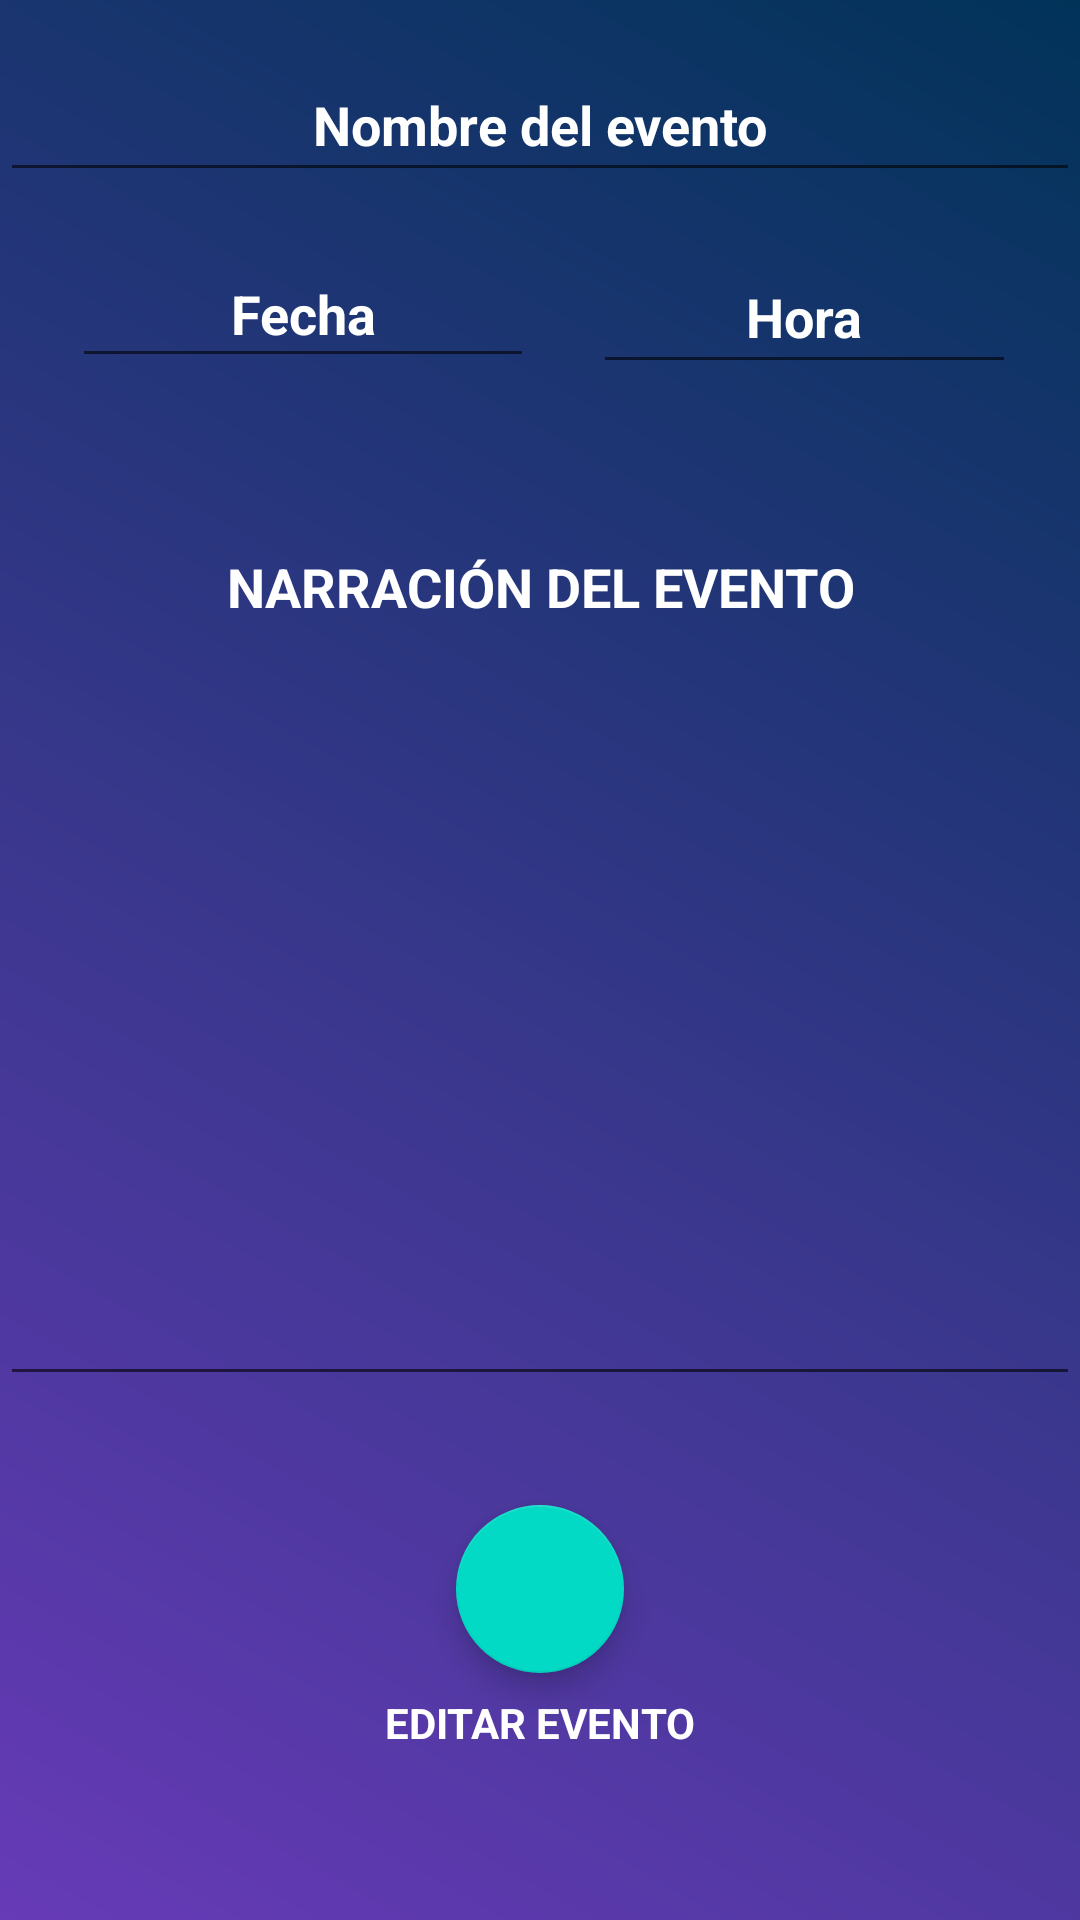

Here is an Android app screen rendered from its layout file. Give the layout XML and the strings, colors and styles it references.
<!-- AndroidManifest.xml: application theme Theme.Diseño_grandes_mandos -->
<!-- res/layout/activity_modificar_nota.xml -->
<?xml version="1.0" encoding="utf-8"?>
<androidx.constraintlayout.widget.ConstraintLayout xmlns:android="http://schemas.android.com/apk/res/android"
    xmlns:app="http://schemas.android.com/apk/res-auto"
    xmlns:tools="http://schemas.android.com/tools"
    android:layout_width="match_parent"
    android:layout_height="match_parent"
    android:background="@drawable/color_background"
    tools:context=".Modificar_Nota">

    <EditText
        android:id="@+id/nombre_colocar2"
        android:layout_width="match_parent"
        android:layout_height="wrap_content"
        android:layout_marginTop="16dp"
        android:ems="10"
        android:gravity="center"
        android:hint="@string/nombre_del_eventoedit"
        android:textColor="@color/white"
        android:textColorHint="@color/white"
        android:textStyle="bold"
        android:inputType="textPersonName"
        android:minHeight="48dp"
        android:textSize="18sp"
        app:layout_constraintEnd_toEndOf="parent"
        app:layout_constraintHorizontal_bias="0.0"
        app:layout_constraintStart_toStartOf="parent"
        app:layout_constraintTop_toTopOf="parent" />

    <EditText
        android:id="@+id/hora_colocar2"
        android:layout_width="141dp"
        android:layout_height="wrap_content"
        android:gravity="center"

        android:layout_marginTop="64dp"
        android:ems="10"
        android:hint="@string/hora_del_eventoedit"
        android:textColor="@color/white"
        android:textColorHint="@color/white"
        android:textStyle="bold"
        android:focusable="false"
        android:clickable="true"

        android:textSize="18sp"
        android:inputType="time"
        android:minHeight="48dp"
        app:layout_constraintBottom_toBottomOf="parent"
        app:layout_constraintEnd_toEndOf="parent"
        app:layout_constraintHorizontal_bias="0.903"
        app:layout_constraintStart_toStartOf="parent"
        app:layout_constraintTop_toTopOf="parent"
        app:layout_constraintVertical_bias="0.03"
        android:autofillHints=""
        tools:ignore="KeyboardInaccessibleWidget" />


    <EditText
        android:id="@+id/fecha_colocar2"
        android:layout_width="154dp"
        android:layout_height="46dp"
        android:layout_marginStart="24dp"

        android:layout_marginTop="64dp"
        android:autofillHints=""
        android:ems="10"
        android:gravity="center"
        android:hint="@string/fecha_del_eventoedit"
        android:inputType="date"
        android:focusable="false"
        android:clickable="true"

        android:minHeight="48dp"
        android:textColor="@color/white"
        android:textColorHint="@color/white"
        android:textSize="18sp"
        android:textStyle="bold"
        app:layout_constraintBottom_toBottomOf="parent"
        app:layout_constraintEnd_toStartOf="@+id/hora_colocar2"
        app:layout_constraintHorizontal_bias="0.0"
        app:layout_constraintStart_toStartOf="parent"
        app:layout_constraintTop_toTopOf="parent"
        app:layout_constraintVertical_bias="0.03"
        tools:ignore="KeyboardInaccessibleWidget" />

    <EditText
        android:id="@+id/nota_colocar2"
        android:layout_width="match_parent"
        android:layout_height="292dp"
        android:ems="10"
        android:gravity="center|top"
        android:hint="@string/narraci_n_del_eventoedit"
        android:textColor="@color/white"
        android:textColorHint="@color/white"

        android:textStyle="bold"
        android:inputType="textMultiLine"
        android:textSize="18sp"
        app:layout_constraintBottom_toBottomOf="parent"
        app:layout_constraintEnd_toEndOf="parent"
        app:layout_constraintHorizontal_bias="0.578"
        app:layout_constraintStart_toStartOf="parent"
        app:layout_constraintTop_toTopOf="parent"
        app:layout_constraintVertical_bias="0.498"
        android:autofillHints="" />

    <com.google.android.material.floatingactionbutton.FloatingActionButton
        android:id="@+id/boton_editar"
        android:layout_width="wrap_content"
        android:layout_height="wrap_content"
        android:layout_marginStart="8dp"
        android:clickable="true"
        android:focusable="true"
        app:backgroundTint="@color/teal_200"
        app:layout_constraintBottom_toBottomOf="parent"
        app:layout_constraintEnd_toEndOf="parent"
        app:layout_constraintHorizontal_bias="0.487"
        app:layout_constraintStart_toStartOf="parent"
        app:layout_constraintTop_toTopOf="parent"
        app:layout_constraintVertical_bias="0.859"
        app:srcCompat="@drawable/ic_modificar"
        app:tint="#9C27B0"
        tools:ignore="SpeakableTextPresentCheck" />

    <TextView
        android:id="@+id/textView"
        android:layout_width="wrap_content"
        android:layout_height="wrap_content"
        android:text="@string/editar_evento"
        android:textColor="@color/white"
        android:textSize="14sp"
        android:textStyle="bold"
        app:layout_constraintBottom_toBottomOf="parent"
        app:layout_constraintEnd_toEndOf="parent"
        app:layout_constraintStart_toStartOf="parent"
        app:layout_constraintTop_toBottomOf="@+id/boton_editar"
        app:layout_constraintVertical_bias="0.112" />


</androidx.constraintlayout.widget.ConstraintLayout>
<!-- resources referenced by this layout -->
<resources>
  <color name="teal_200">#FF03DAC5</color>
  <color name="white">#FFFFFFFF</color>
  <!-- drawable color_background (drawable) -->
  <?xml version="1.0" encoding="utf-8"?>
  <shape xmlns:android="http://schemas.android.com/apk/res/android">
      <gradient
          android:angle="45"
          android:endColor="#013359"
  
          android:startColor="#673AB7"/>
  
  </shape>
  <string name="editar_evento">EDITAR EVENTO</string>
  <string name="fecha_del_eventoedit">Fecha</string>
  <string name="hora_del_eventoedit">Hora</string>
  <string name="narraci_n_del_eventoedit">NARRACIÓN DEL EVENTO</string>
  <string name="nombre_del_eventoedit">Nombre del evento</string>
  <style name="Theme.Diseño_grandes_mandos" parent="Theme.MaterialComponents.DayNight.DarkActionBar">
  
      
          <item name="colorPrimary">#0229B3</item>
          <item name="colorPrimaryVariant">#025CF8</item>
          <item name="colorOnPrimary">@color/white</item>
          
          <item name="colorSecondary">@color/teal_200</item>
          <item name="colorSecondaryVariant">@color/teal_700</item>
          <item name="colorOnSecondary">@color/black</item>
          
          <item name="android:statusBarColor">?attr/colorPrimaryVariant</item>
          
  
      </style>
  <color name="teal_700">#013359</color>
  <color name="black">#FF000000</color>
</resources>
